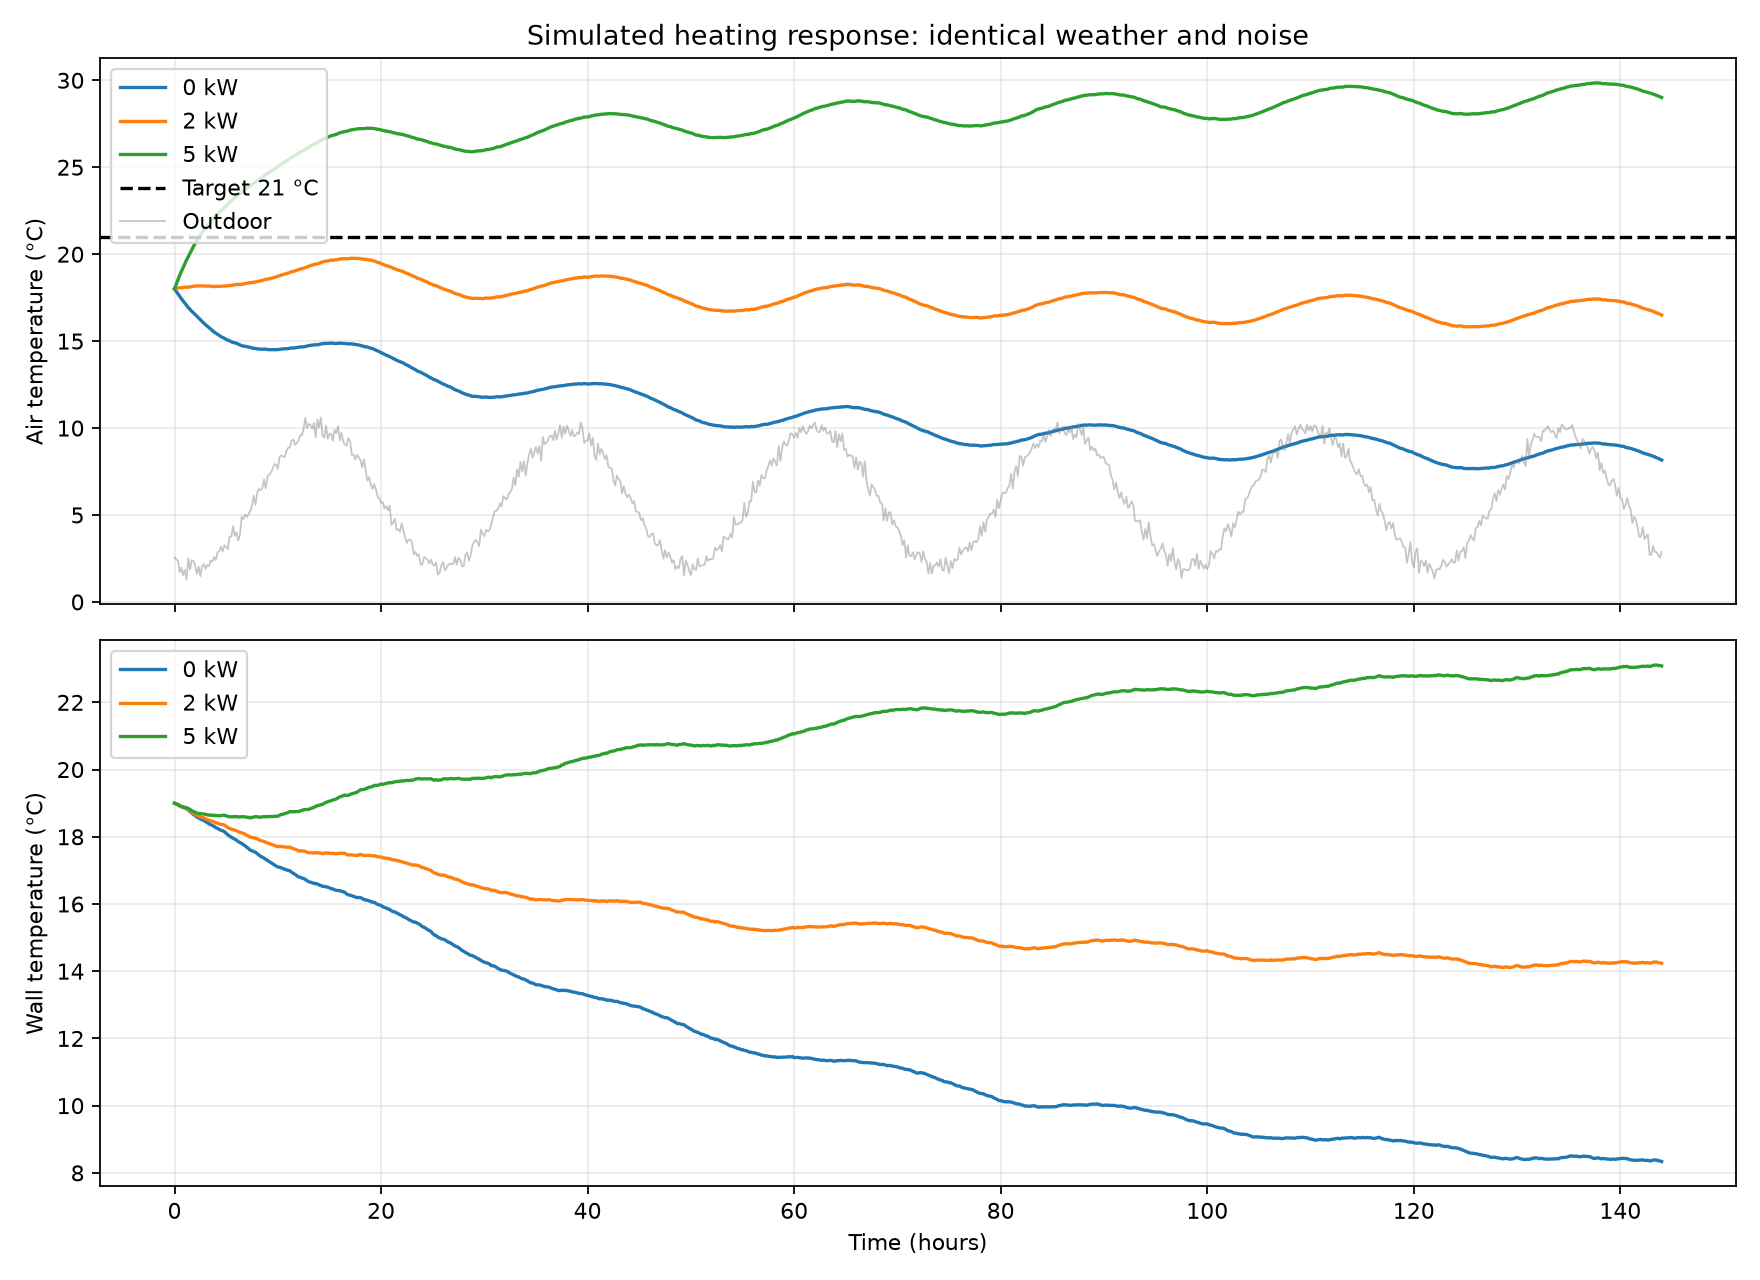

Data behind this chart, as committed beside it:
hour, power_kw, air_c, wall_c, outdoor_c
0.0, 0.0, 18.0, 19.0, 2.56
0.1667, 0.0, 17.86, 18.98, 2.457
0.3333, 0.0, 17.72, 18.96, 2.379
0.5, 0.0, 17.59, 18.92, 1.712
0.6667, 0.0, 17.44, 18.89, 1.982
0.8333, 0.0, 17.31, 18.87, 1.535
1.0, 0.0, 17.19, 18.85, 1.849
1.167, 0.0, 17.06, 18.83, 1.288
1.333, 0.0, 16.92, 18.8, 2.517
1.5, 0.0, 16.83, 18.76, 1.87
1.667, 0.0, 16.71, 18.71, 2.401
1.833, 0.0, 16.63, 18.66, 2.337
2.0, 0.0, 16.53, 18.63, 2.102
2.167, 0.0, 16.42, 18.59, 1.601
2.333, 0.0, 16.33, 18.56, 2.03
2.5, 0.0, 16.23, 18.53, 1.483
2.667, 0.0, 16.13, 18.51, 2.058
2.833, 0.0, 16.04, 18.48, 2.179
3.0, 0.0, 15.94, 18.46, 1.904
3.167, 0.0, 15.86, 18.42, 2.122
3.333, 0.0, 15.78, 18.39, 2.06
3.5, 0.0, 15.69, 18.36, 2.382
3.667, 0.0, 15.6, 18.34, 2.313
3.833, 0.0, 15.52, 18.31, 2.58
4.0, 0.0, 15.46, 18.27, 2.408
4.167, 0.0, 15.39, 18.25, 2.857
4.333, 0.0, 15.33, 18.21, 2.91
4.5, 0.0, 15.26, 18.19, 3.175
4.667, 0.0, 15.21, 18.18, 2.913
4.833, 0.0, 15.16, 18.15, 3.262
5.0, 0.0, 15.09, 18.1, 3.153
5.167, 0.0, 15.05, 18.06, 3.036
5.333, 0.0, 15.02, 18.02, 3.758
5.5, 0.0, 14.96, 17.99, 3.756
5.667, 0.0, 14.93, 17.96, 4.37
5.833, 0.0, 14.9, 17.93, 3.799
6.0, 0.0, 14.88, 17.9, 4.013
6.167, 0.0, 14.83, 17.86, 3.528
6.333, 0.0, 14.78, 17.83, 3.851
6.5, 0.0, 14.74, 17.8, 4.895
6.667, 0.0, 14.72, 17.76, 4.758
6.833, 0.0, 14.7, 17.73, 5.014
7.0, 0.0, 14.68, 17.69, 4.879
7.167, 0.0, 14.66, 17.65, 5.056
7.333, 0.0, 14.64, 17.6, 5.225
7.5, 0.0, 14.61, 17.58, 5.539
7.667, 0.0, 14.59, 17.56, 6.117
7.833, 0.0, 14.57, 17.54, 5.576
8.0, 0.0, 14.55, 17.5, 6.268
8.167, 0.0, 14.55, 17.46, 6.493
8.333, 0.0, 14.53, 17.41, 6.422
8.5, 0.0, 14.53, 17.4, 6.542
8.667, 0.0, 14.53, 17.36, 7.044
8.833, 0.0, 14.54, 17.33, 6.523
9.0, 0.0, 14.51, 17.3, 7.227
9.167, 0.0, 14.51, 17.27, 7.323
9.333, 0.0, 14.51, 17.23, 7.444
9.5, 0.0, 14.51, 17.2, 7.654
9.667, 0.0, 14.51, 17.17, 7.931
9.833, 0.0, 14.51, 17.13, 7.89
... 2,535 more rows
